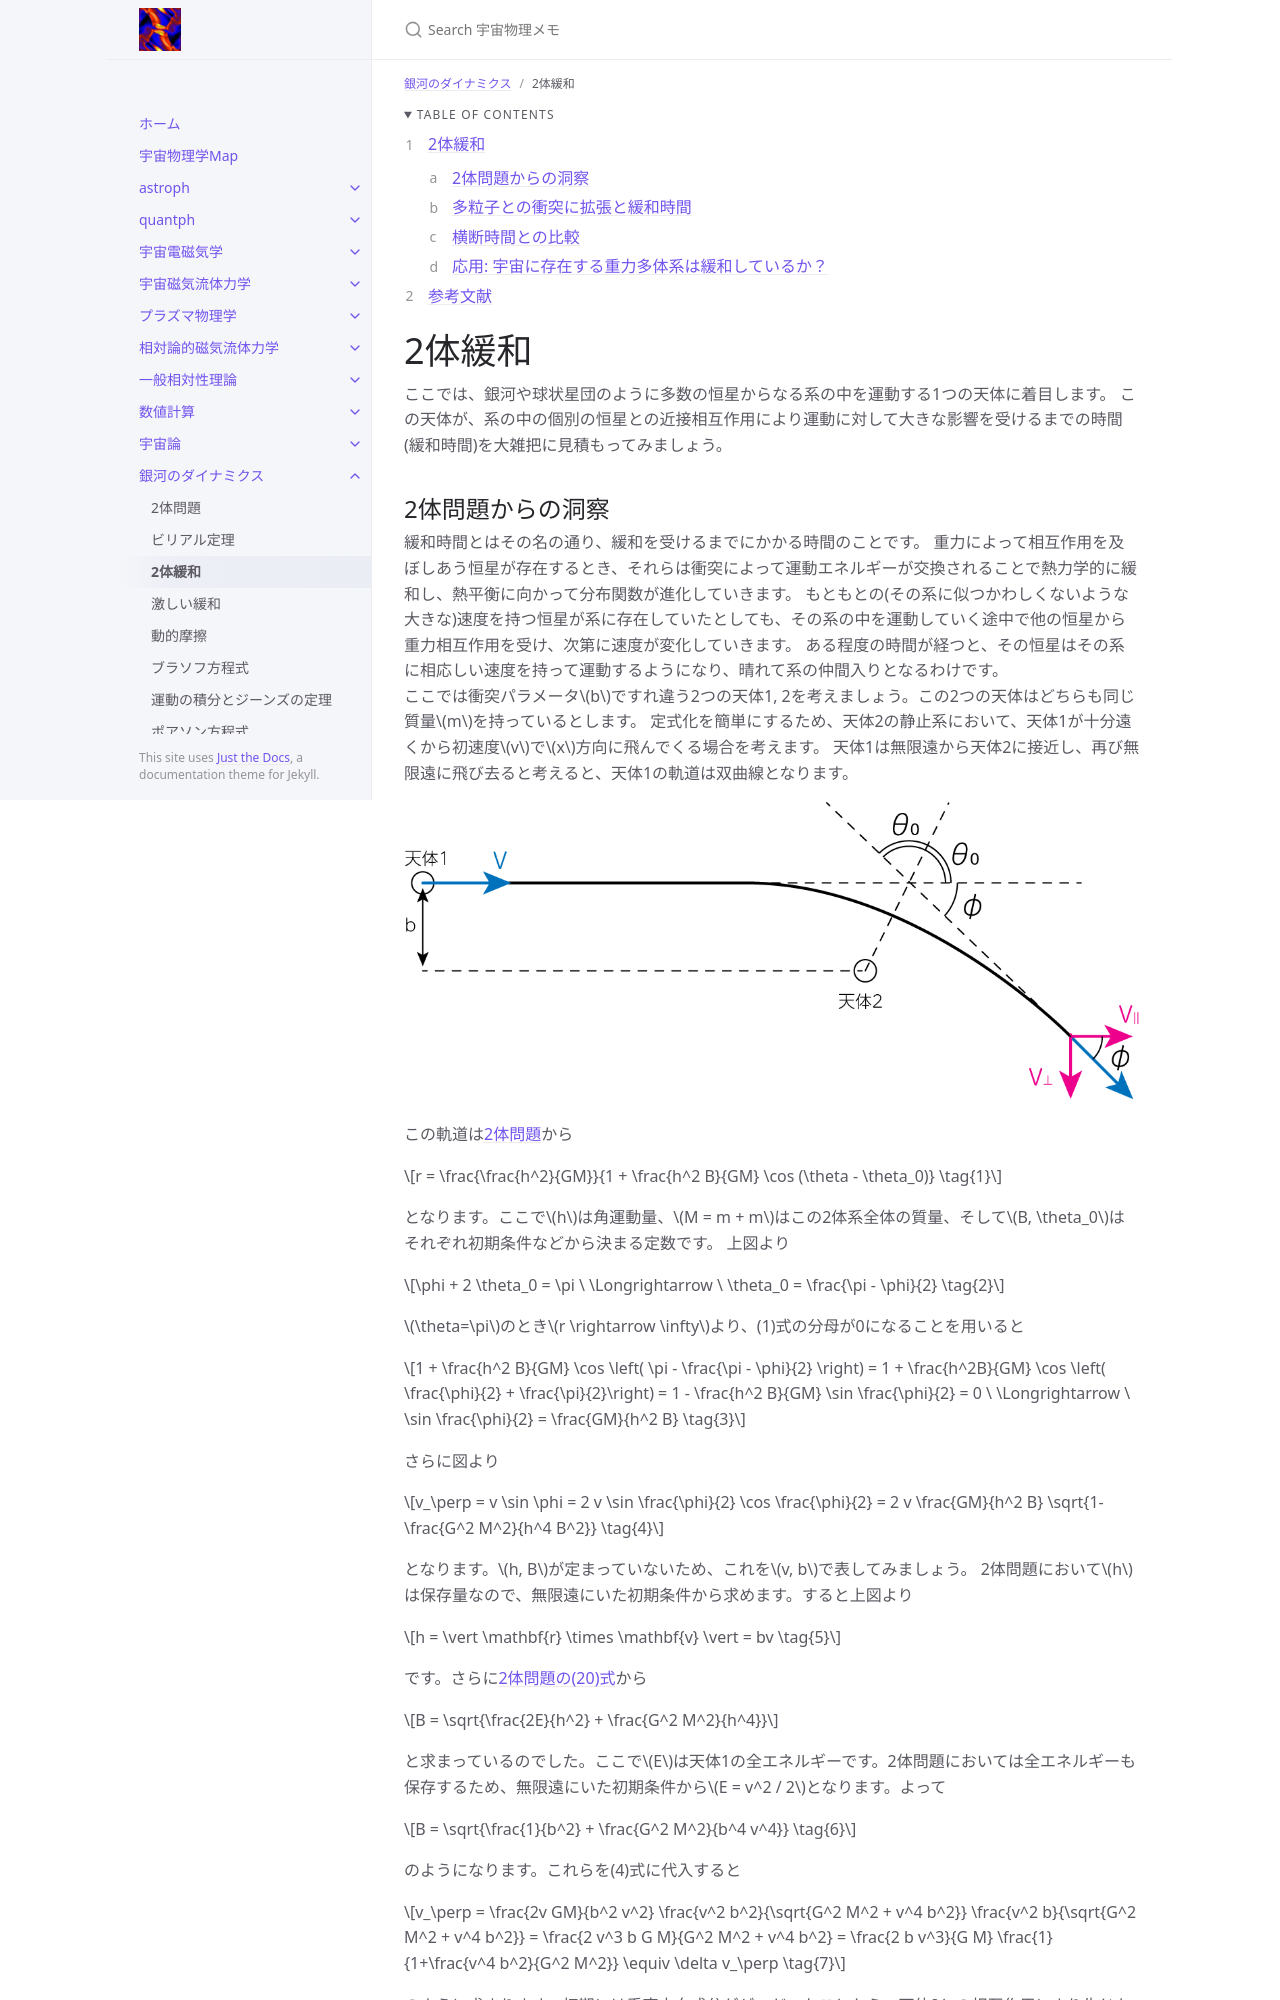

repository: github-nakasho/github-nakasho.github.io · page: galady/twobody_relaxation.html · generator: jekyll

---
layout: default
title: 2体緩和
parent: 銀河のダイナミクス
math: mathjax3
permalink: /galady/twobody_relaxation
nav_order: 3
---

{: .no_toc }

<details open markdown="block">
  <summary>
    Table of contents
  </summary>
  {: .text-delta }
1. TOC
{:toc}
</details>

{% include adsense.html %} 

# 2体緩和

ここでは、銀河や球状星団のように多数の恒星からなる系の中を運動する1つの天体に着目します。
この天体が、系の中の個別の恒星との近接相互作用により運動に対して大きな影響を受けるまでの時間(緩和時間)を大雑把に見積もってみましょう。
